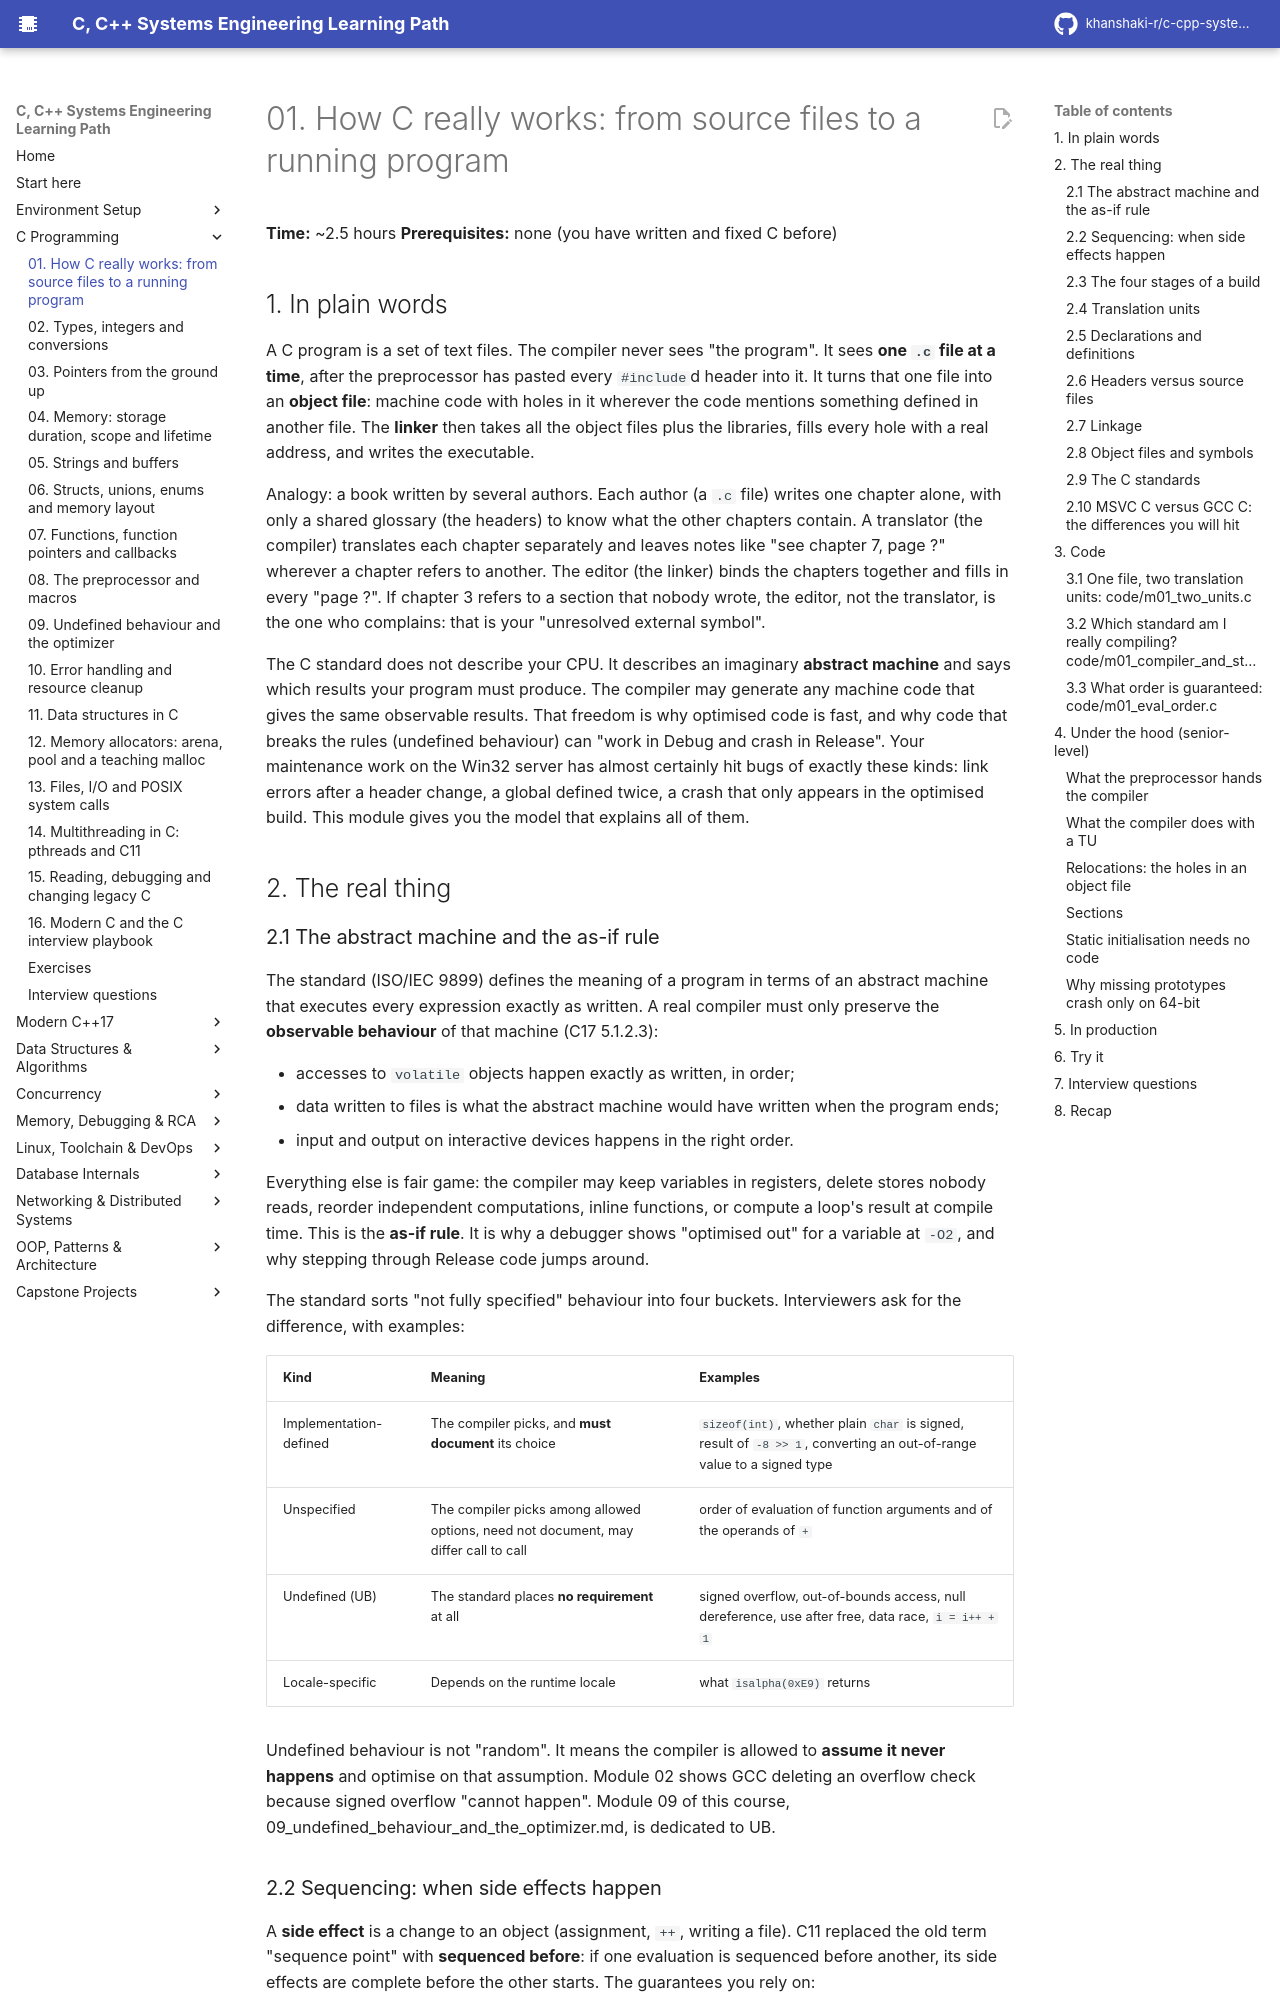

repository: khanshaki-r/c-cpp-systems-learning-path · page: 12_C_Programming/01_how_c_really_works/index.html · generator: mkdocs

# 01. How C really works: from source files to a running program

**Time:** ~2.5 hours   **Prerequisites:** none (you have written and fixed C before)

## 1. In plain words

A C program is a set of text files. The compiler never sees "the program". It sees **one `.c`
file at a time**, after the preprocessor has pasted every `#include`d header into it. It turns
that one file into an **object file**: machine code with holes in it wherever the code mentions
something defined in another file. The **linker** then takes all the object files plus the
libraries, fills every hole with a real address, and writes the executable.

Analogy: a book written by several authors. Each author (a `.c` file) writes one chapter alone,
with only a shared glossary (the headers) to know what the other chapters contain. A translator
(the compiler) translates each chapter separately and leaves notes like "see chapter 7, page ?"
wherever a chapter refers to another. The editor (the linker) binds the chapters together and
fills in every "page ?". If chapter 3 refers to a section that nobody wrote, the editor, not the
translator, is the one who complains: that is your "unresolved external symbol".

The C standard does not describe your CPU. It describes an imaginary **abstract machine** and
says which results your program must produce. The compiler may generate any machine code that
gives the same observable results. That freedom is why optimised code is fast, and why code
that breaks the rules (undefined behaviour) can "work in Debug and crash in Release". Your
maintenance work on the Win32 server has almost certainly hit bugs of exactly these kinds:
link errors after a header change, a global defined twice, a crash that only appears in the
optimised build. This module gives you the model that explains all of them.

## 2. The real thing

### 2.1 The abstract machine and the as-if rule

The standard (ISO/IEC 9899) defines the meaning of a program in terms of an abstract machine
that executes every expression exactly as written. A real compiler must only preserve the
**observable behaviour** of that machine (C17 5.1.2.3):

- accesses to `volatile` objects happen exactly as written, in order;
- data written to files is what the abstract machine would have written when the program ends;
- input and output on interactive devices happens in the right order.

Everything else is fair game: the compiler may keep variables in registers, delete stores nobody
reads, reorder independent computations, inline functions, or compute a loop's result at compile
time. This is the **as-if rule**. It is why a debugger shows "optimised out" for a variable at
`-O2`, and why stepping through Release code jumps around.

The standard sorts "not fully specified" behaviour into four buckets. Interviewers ask for the
difference, with examples:

| Kind | Meaning | Examples |
|---|---|---|
| Implementation-defined | The compiler picks, and **must document** its choice | `sizeof(int)`, whether plain `char` is signed, result of `-8 >> 1`, converting an out-of-range value to a signed type |
| Unspecified | The compiler picks among allowed options, need not document, may differ call to call | order of evaluation of function arguments and of the operands of `+` |
| Undefined (UB) | The standard places **no requirement** at all | signed overflow, out-of-bounds access, null dereference, use after free, data race, `i = i++ + 1` |
| Locale-specific | Depends on the runtime locale | what `isalpha(0xE9)` returns |

Undefined behaviour is not "random". It means the compiler is allowed to **assume it never
happens** and optimise on that assumption. Module 02 shows GCC deleting an overflow check
because signed overflow "cannot happen". Module 09 of this course,
09_undefined_behaviour_and_the_optimizer.md, is dedicated to UB.
